Image classification data set "dataset" (sachinjacob40/Flower-Recognition on GitHub). Class labels (9): allamanda, daisy, hibiscus, marie gold, rose, sunflower, water lily, anthurium, pansy.

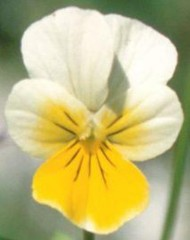
Label: pansy

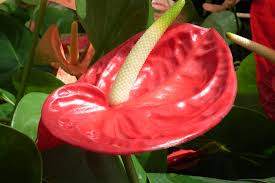
Label: anthurium

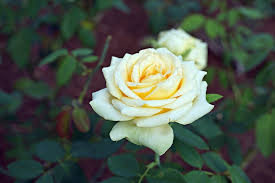
Label: rose

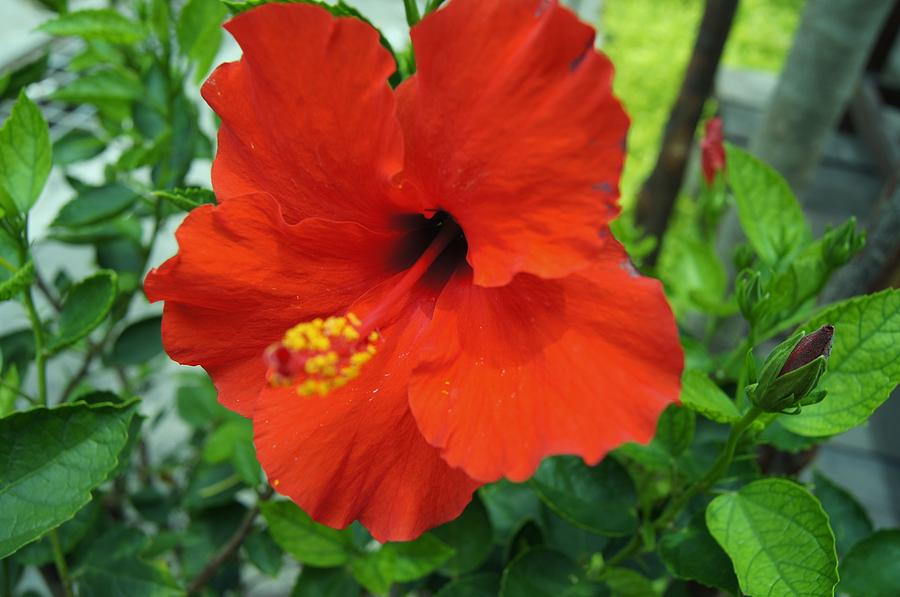
Label: hibiscus

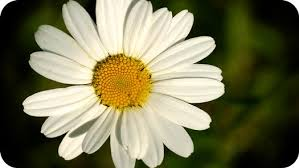
Label: daisy

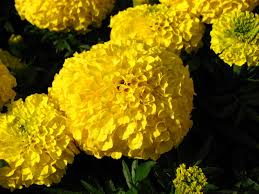
Label: marie gold
